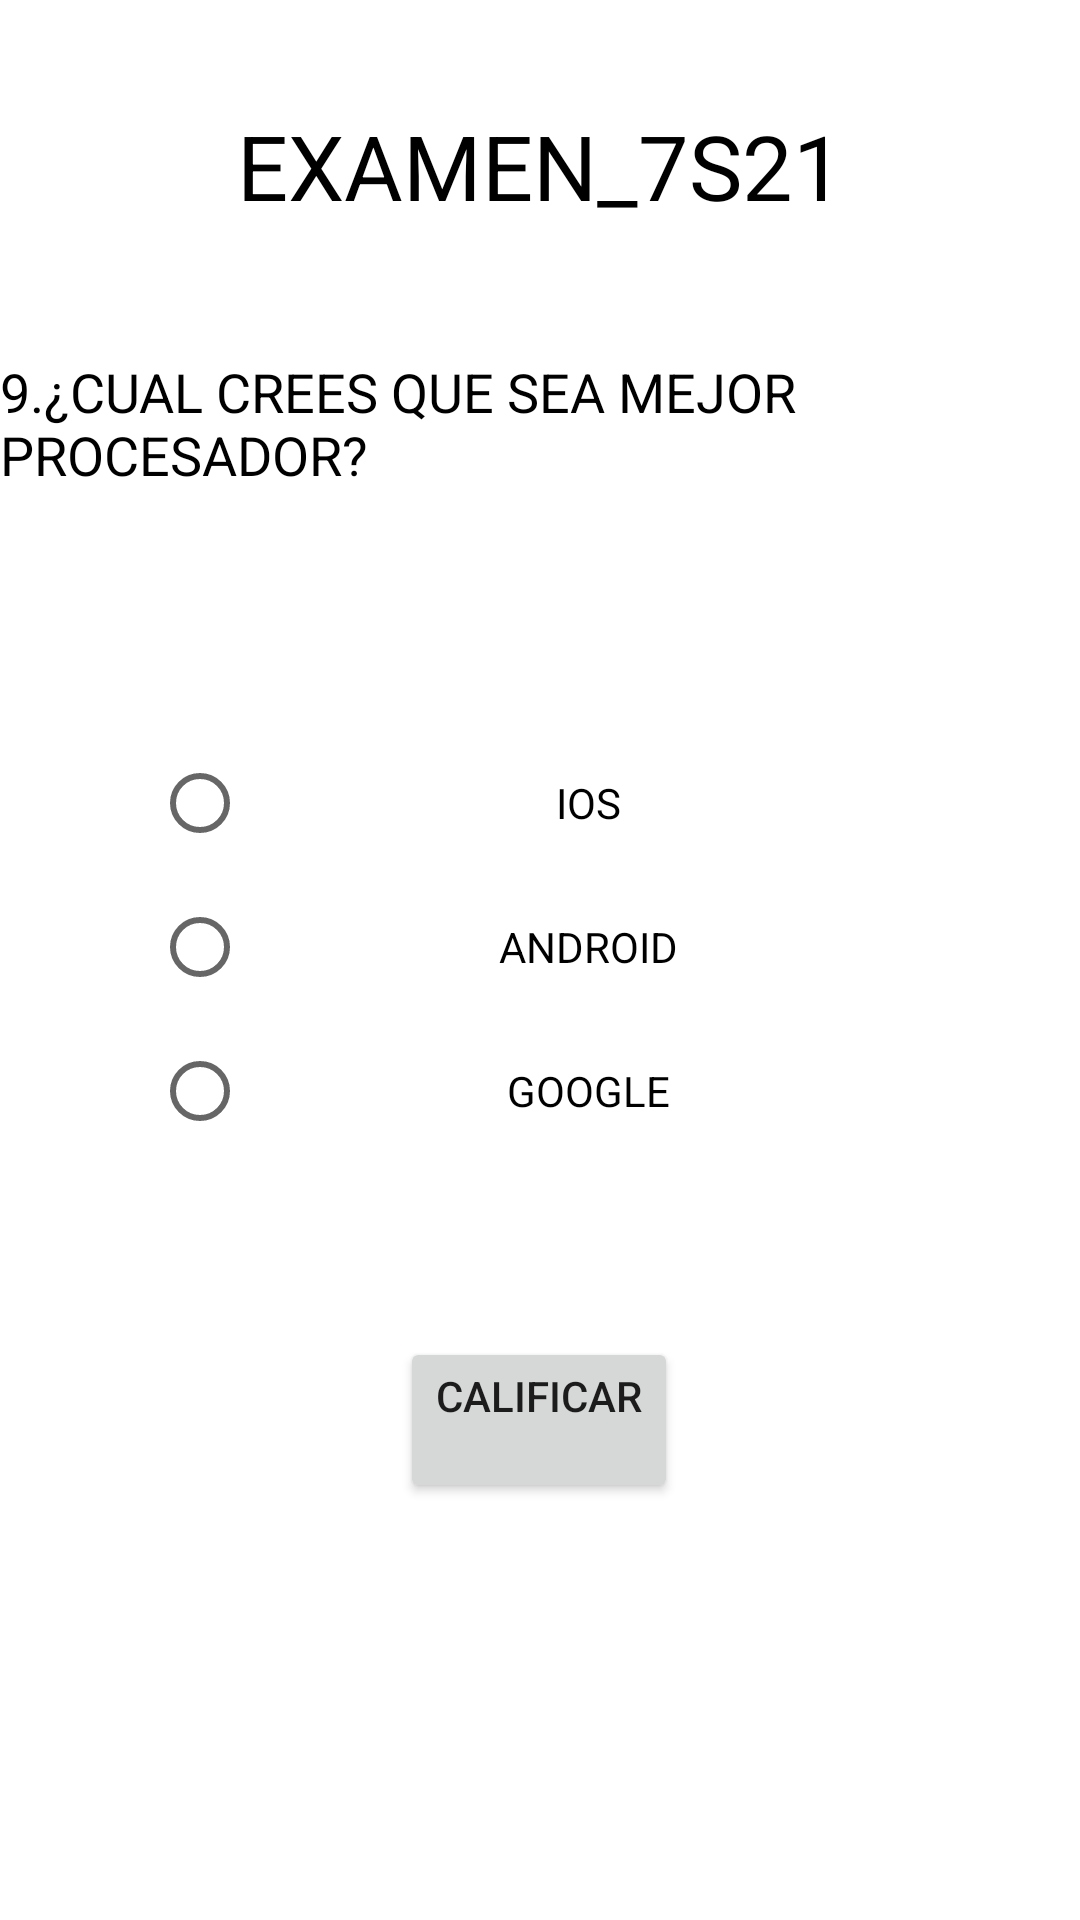

Reconstruct the res/layout file that produces this screen, plus the resources it refers to.
<!-- AndroidManifest.xml: application theme Theme.Examen_7s21 -->
<!-- res/layout/activity_nueve.xml -->
<?xml version="1.0" encoding="utf-8"?>
<androidx.constraintlayout.widget.ConstraintLayout xmlns:android="http://schemas.android.com/apk/res/android"
    xmlns:app="http://schemas.android.com/apk/res-auto"
    xmlns:tools="http://schemas.android.com/tools"
    android:layout_width="match_parent"
    android:layout_height="match_parent"
    tools:context=".NueveActivity">

    <TextView
        android:id="@+id/textView17"
        android:layout_width="wrap_content"
        android:layout_height="wrap_content"
        android:layout_marginStart="104dp"
        android:layout_marginTop="35dp"
        android:layout_marginEnd="104dp"
        android:text="@string/TituloPrincipal"
        android:textColor="#000000"
        android:textSize="30sp"
        app:layout_constraintEnd_toEndOf="parent"
        app:layout_constraintStart_toStartOf="parent"
        app:layout_constraintTop_toTopOf="parent" />

    <TextView
        android:id="@+id/textView18"
        android:layout_width="wrap_content"
        android:layout_height="wrap_content"
        android:layout_marginStart="9dp"
        android:layout_marginTop="43dp"
        android:layout_marginEnd="9dp"
        android:text="@string/Pregunta9"
        android:textColor="#000000"
        android:textSize="18sp"
        app:layout_constraintEnd_toEndOf="parent"
        app:layout_constraintStart_toStartOf="parent"
        app:layout_constraintTop_toBottomOf="@+id/textView17" />

    <RadioGroup
        android:id="@+id/radioGroup6"
        android:layout_width="259dp"
        android:layout_height="200dp"
        android:layout_marginStart="76dp"
        android:layout_marginTop="52dp"
        android:layout_marginEnd="76dp"
        android:gravity="center"
        app:layout_constraintEnd_toEndOf="parent"
        app:layout_constraintStart_toStartOf="parent"
        app:layout_constraintTop_toBottomOf="@+id/textView18">

        <RadioButton
            android:id="@+id/radioButton20"
            android:layout_width="match_parent"
            android:layout_height="wrap_content"
            android:gravity="center"
            android:text="@string/opc21" />

        <RadioButton
            android:id="@+id/radioButton21"
            android:layout_width="match_parent"
            android:layout_height="wrap_content"
            android:gravity="center"
            android:text="@string/opc22" />

        <RadioButton
            android:id="@+id/radioButton22"
            android:layout_width="match_parent"
            android:layout_height="wrap_content"
            android:gravity="center"
            android:text="@string/opc23" />
    </RadioGroup>

    <Button
        android:id="@+id/button22"
        android:layout_width="wrap_content"
        android:layout_height="wrap_content"
        android:layout_marginStart="158dp"
        android:layout_marginTop="56dp"
        android:layout_marginEnd="16dp"
        android:layout_marginBottom="224dp"
        android:text="@string/btn1"
        app:layout_constraintBottom_toBottomOf="parent"
        app:layout_constraintEnd_toEndOf="parent"
        app:layout_constraintStart_toEndOf="@+id/button23"
        app:layout_constraintTop_toBottomOf="@+id/radioGroup6" />

    <Button
        android:id="@+id/button23"
        android:layout_width="wrap_content"
        android:layout_height="wrap_content"
        android:layout_marginStart="16dp"
        android:layout_marginTop="56dp"
        android:layout_marginBottom="224dp"
        android:text="@string/btn2"
        app:layout_constraintBottom_toBottomOf="parent"
        app:layout_constraintStart_toStartOf="parent"
        app:layout_constraintTop_toBottomOf="@+id/radioGroup6" />

    <Button
        android:id="@+id/button24"
        android:layout_width="wrap_content"
        android:layout_height="wrap_content"
        android:layout_marginStart="149dp"
        android:layout_marginEnd="150dp"
        android:layout_marginBottom="139dp"
        android:text="@string/btn3"
        app:layout_constraintBottom_toBottomOf="parent"
        app:layout_constraintEnd_toEndOf="parent"
        app:layout_constraintStart_toStartOf="parent" />
</androidx.constraintlayout.widget.ConstraintLayout>
<!-- resources referenced by this layout -->
<resources>
  <string name="Pregunta9">9.¿CUAL CREES QUE SEA MEJOR PROCESADOR?</string>
  <string name="TituloPrincipal">EXAMEN_7S21</string>
  <string name="btn1">SIGUIENTE\n</string>
  <string name="btn2">ANTERIOR\n</string>
  <string name="btn3">CALIFICAR\n</string>
  <string name="opc21">IOS</string>
  <string name="opc22">ANDROID</string>
  <string name="opc23">GOOGLE</string>
  <style name="Theme.Examen_7s21" parent="Theme.MaterialComponents.DayNight.DarkActionBar">
          
          <item name="colorPrimary">@color/purple_500</item>
          <item name="colorPrimaryVariant">@color/purple_700</item>
          <item name="colorOnPrimary">@color/white</item>
          
          <item name="colorSecondary">@color/teal_200</item>
          <item name="colorSecondaryVariant">@color/teal_700</item>
          <item name="colorOnSecondary">@color/black</item>
          
          <item name="android:statusBarColor">?attr/colorPrimaryVariant</item>
          
      </style>
  <!-- not gathered from this repository: default colours our renderer supplied (Android Studio template values) -->
  <color name="purple_500">#FF6200EE</color>
  <color name="purple_700">#FF3700B3</color>
  <color name="teal_200">#FF03DAC5</color>
  <color name="teal_700">#FF018786</color>
  <color name="black">#FF000000</color>
  <color name="white">#FFFFFFFF</color>
</resources>
